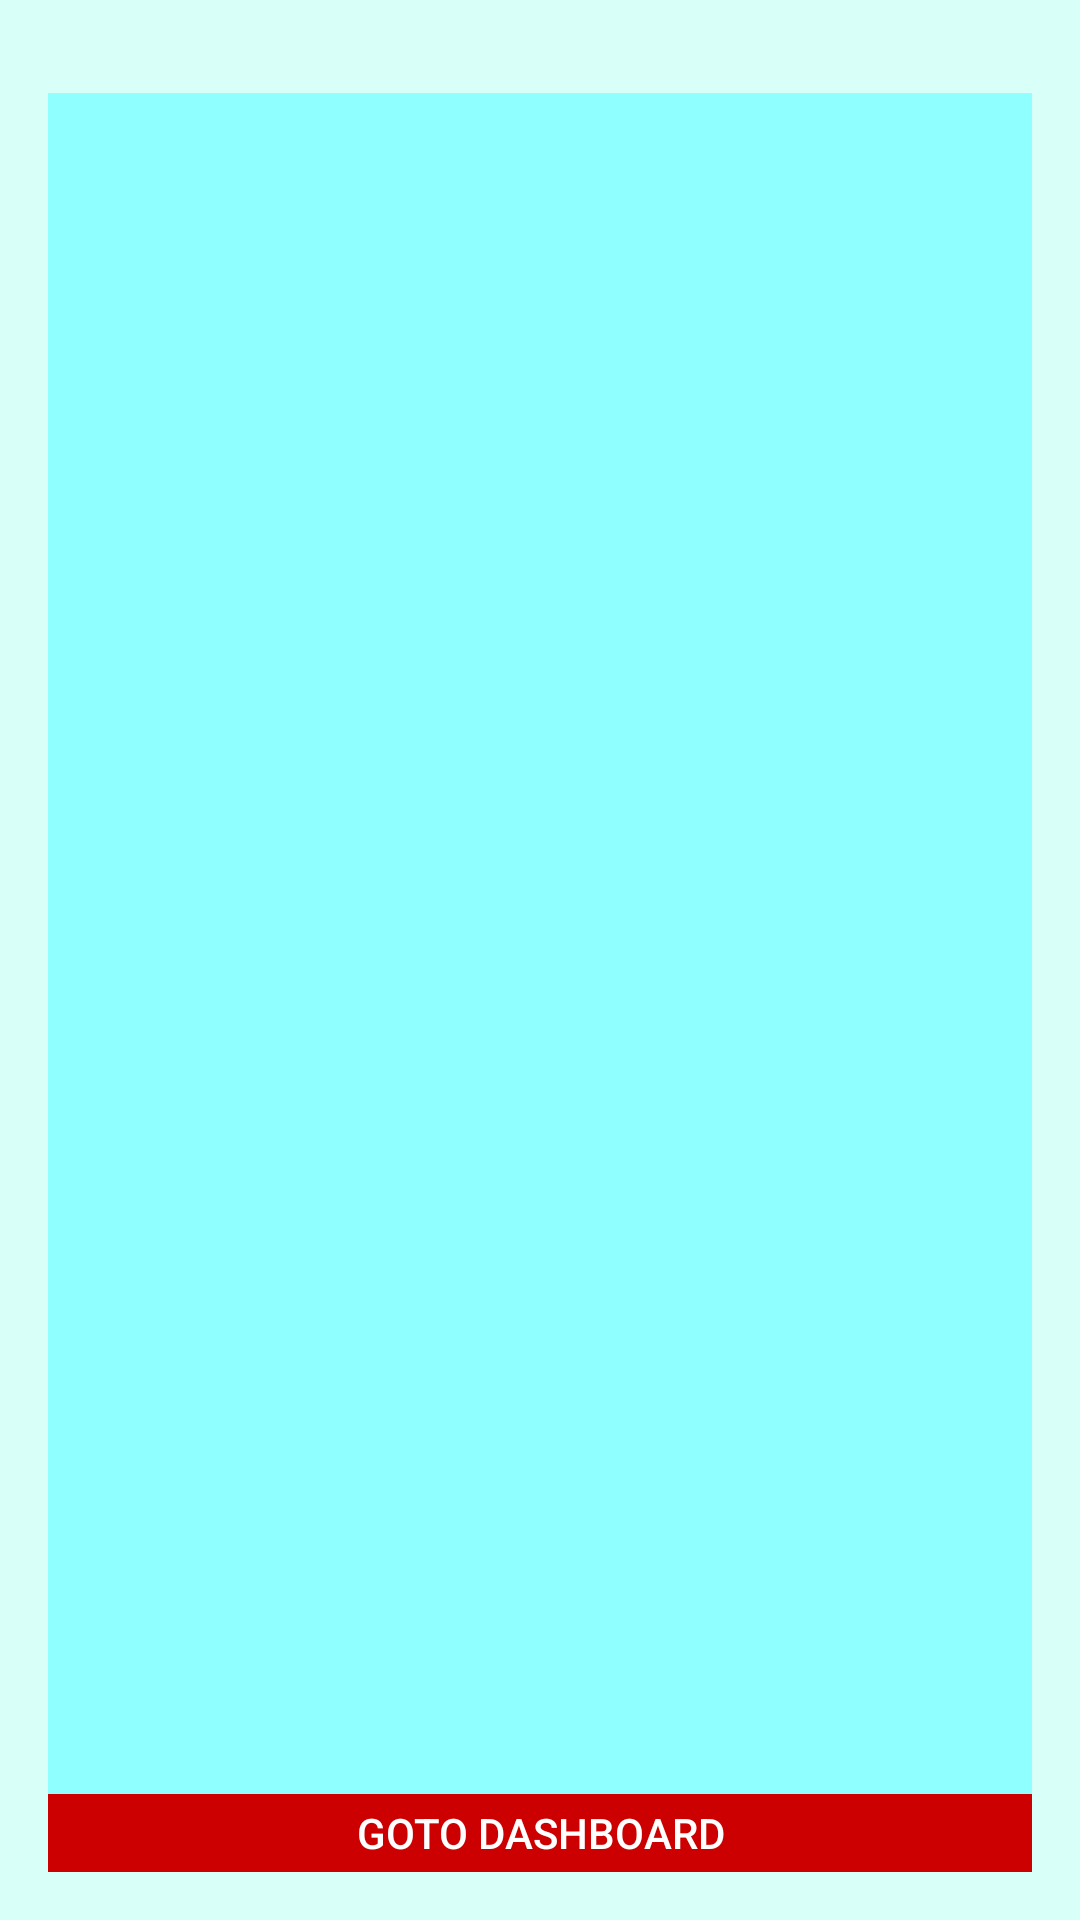

Reconstruct the res/layout file that produces this screen, plus the resources it refers to.
<!-- AndroidManifest.xml: application theme Theme.AppCompat.Light -->
<!-- res/layout/activity_received_items.xml -->
<LinearLayout xmlns:android="http://schemas.android.com/apk/res/android"
    android:layout_width="match_parent"
    android:layout_height="match_parent"
    android:orientation="vertical"

    android:padding="16dp"
    android:background="#d8fff8">

    <LinearLayout
        android:layout_width="wrap_content"
        android:layout_height="wrap_content">

        <ListView
            android:id="@+id/lv1"
            android:layout_width="match_parent"
            android:layout_height="567dp"
            android:layout_marginTop="15dp"
            android:layout_weight="2"
            android:background="#8fffff" />
    </LinearLayout>

    <LinearLayout
        android:layout_width="match_parent"
        android:layout_height="310dp"
        android:layout_weight="1"
        android:background="#1bbaff">

        <Button
            android:id="@+id/button7"
            android:layout_width="wrap_content"
            android:layout_height="match_parent"
            android:layout_weight="1"
            android:background="@android:color/holo_red_dark"
            android:onClick="f6"
            android:text="Goto Dashboard"
            android:textColor="@android:color/background_light" />
    </LinearLayout>

</LinearLayout>
<!-- resources referenced by this layout -->
<resources>

</resources>
